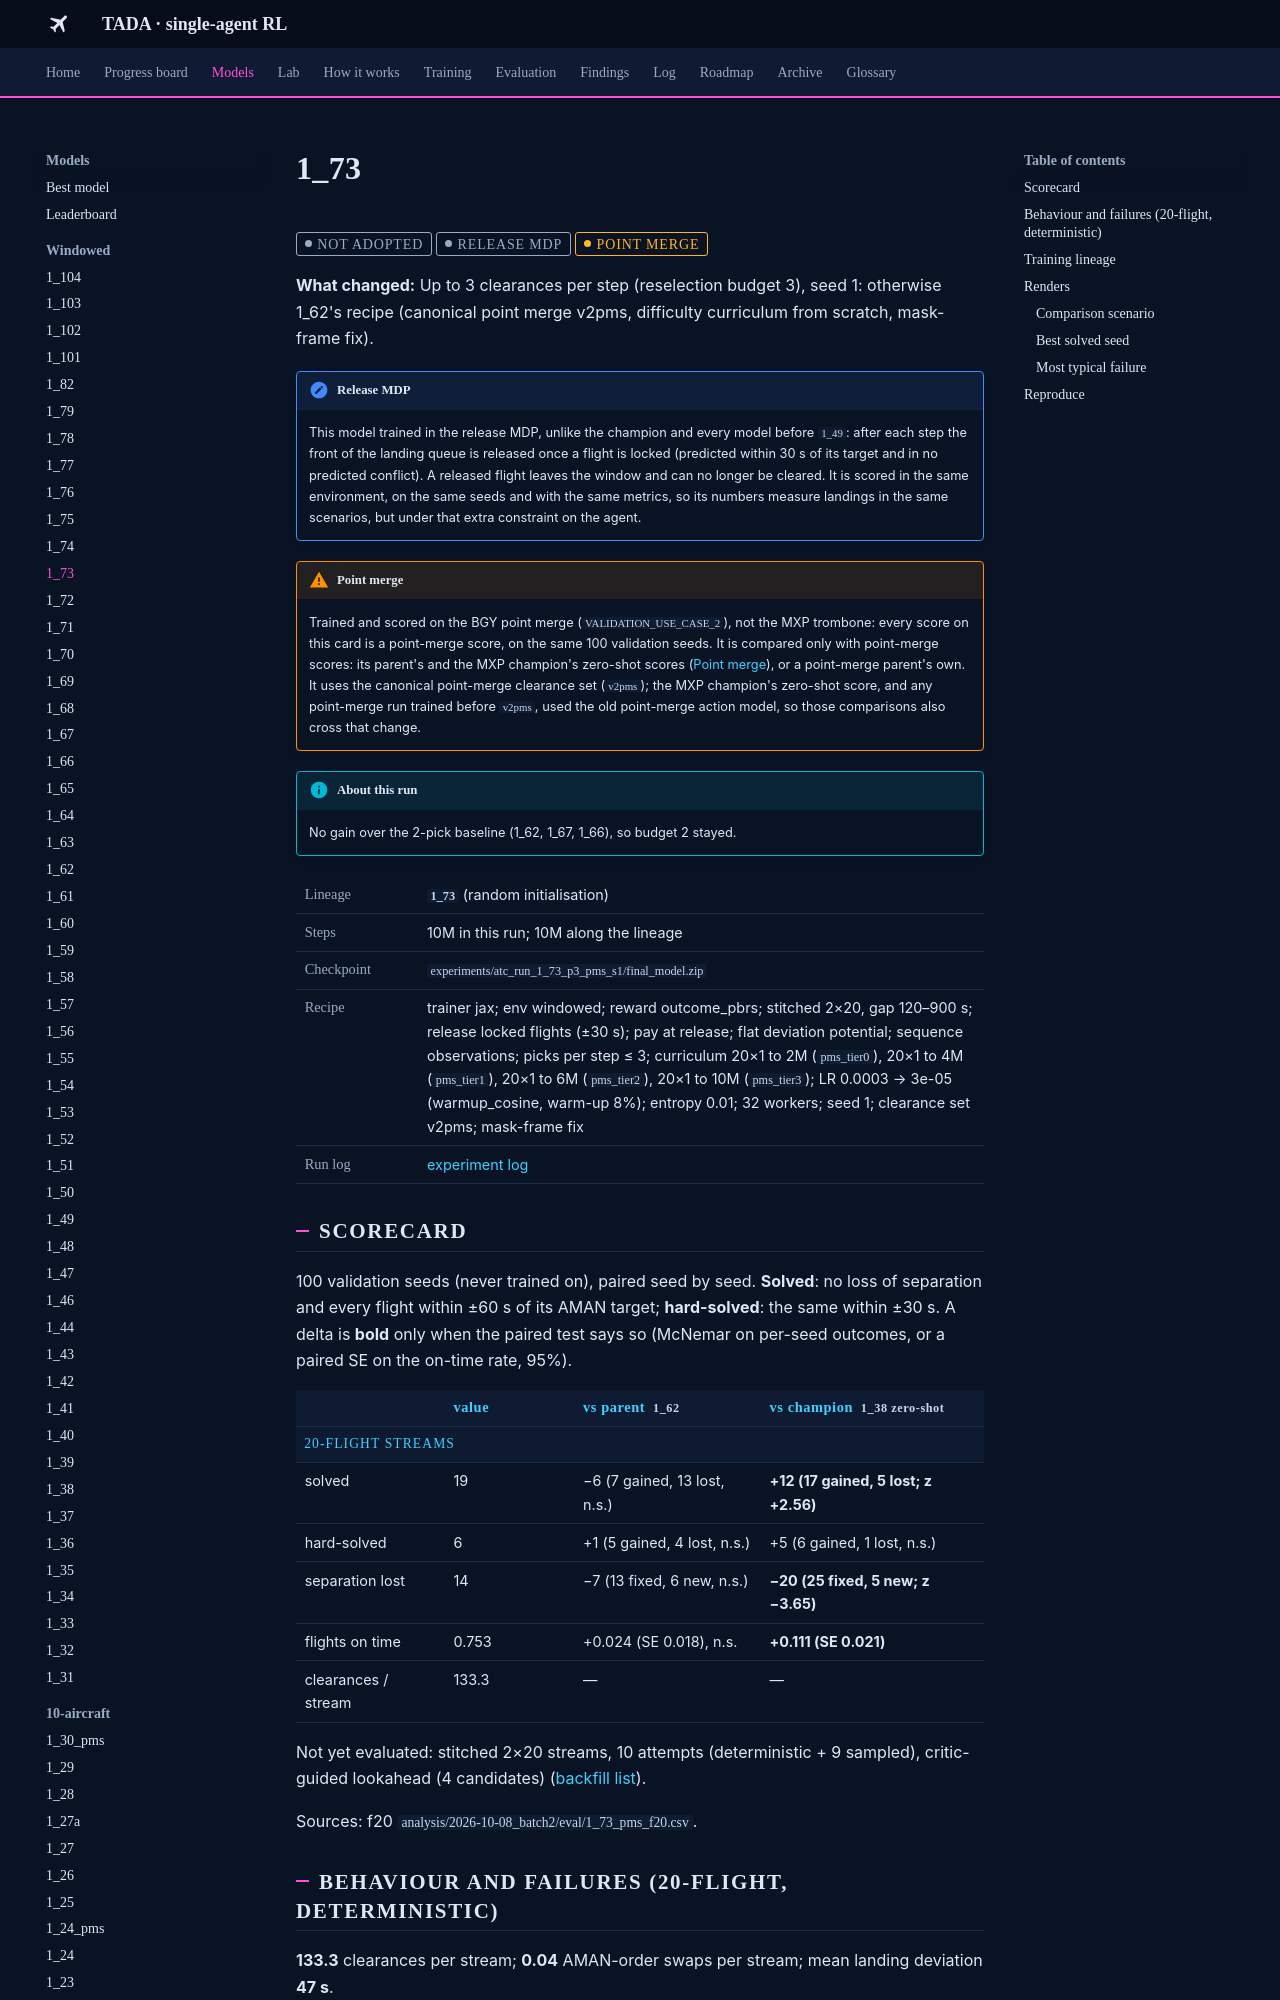

repository: leander-grech/tada-single-agent-docs · page: models/1_73/index.html · generator: mkdocs

<!-- Generated by tools/build_model_docs.py from models.yaml. Do not edit by hand. -->
# 1_73

<span class="tada-chip tada-chip--muted">not adopted</span> <span class="tada-chip tada-chip--muted" title="Locked flights are released from the window; trained and scored in that environment">release MDP</span> <span class="tada-chip tada-chip--warn" title="Trained and scored on the BGY point merge (use case 2), not the MXP trombone">point merge</span>

**What changed:** Up to 3 clearances per step (reselection budget 3), seed 1: otherwise 1_62's recipe (canonical point merge v2pms, difficulty curriculum from scratch, mask-frame fix).

!!! note "Release MDP"
    This model trained in the release MDP, unlike the champion and every model before `1_49`: after each step the front of the landing queue is released once a flight is locked (predicted within 30 s of its target and in no predicted conflict). A released flight leaves the window and can no longer be cleared. It is scored in the same environment, on the same seeds and with the same metrics, so its numbers measure landings in the same scenarios, but under that extra constraint on the agent.

!!! warning "Point merge"
    Trained and scored on the BGY point merge (`VALIDATION_USE_CASE_2`), not the MXP trombone: every score on this card is a point-merge score, on the same 100 validation seeds. It is compared only with point-merge scores: its parent's and the MXP champion's zero-shot scores ([Point merge](../findings/point-merge.md)), or a point-merge parent's own. It uses the canonical point-merge clearance set (`v2pms`); the MXP champion's zero-shot score, and any point-merge run trained before `v2pms`, used the old point-merge action model, so those comparisons also cross that change.

!!! info "About this run"
    No gain over the 2-pick baseline (1_62, 1_67, 1_66), so budget 2 stayed.

<table class="tada-table tada-facts"><tbody><tr><th>Lineage</th><td><strong><code>1_73</code></strong> (random initialisation)</td></tr><tr><th>Steps</th><td>10M in this run; 10M along the lineage</td></tr><tr><th>Checkpoint</th><td><code>experiments/atc_run_1_73_p3_pms_s1/final_model.zip</code></td></tr><tr><th>Recipe</th><td>trainer jax; env windowed; reward outcome_pbrs; stitched 2×20, gap 120–900 s; release locked flights (±30 s); pay at release; flat deviation potential; sequence observations; picks per step ≤ 3; curriculum 20×1 to 2M (<code>pms_tier0</code>), 20×1 to 4M (<code>pms_tier1</code>), 20×1 to 6M (<code>pms_tier2</code>), 20×1 to 10M (<code>pms_tier3</code>); LR 0.0003 → 3e-05 (warmup_cosine, warm-up 8%); entropy 0.01; 32 workers; seed 1; clearance set v2pms; mask-frame fix</td></tr><tr><th>Run log</th><td><a href="../../log/#run-1-73">experiment log</a></td></tr></tbody></table>

## Scorecard

100 validation seeds (never trained on), paired seed by seed. **Solved**: no loss of separation and every flight within ±60 s of its AMAN target; **hard-solved**: the same within ±30 s. A delta is **bold** only when the paired test says so (McNemar on per-seed outcomes, or a paired SE on the on-time rate, 95%).

<table class="tada-table"><thead><tr><th></th><th>value</th><th>vs parent <code>1_62</code></th><th>vs champion <code>1_38 zero-shot</code></th></tr></thead><tbody><tr class="tada-group"><th colspan="4">20-flight streams</th></tr><tr><td>solved</td><td>19</td><td>−6 (7 gained, 13 lost, n.s.)</td><td><strong>+12 (17 gained, 5 lost; z +2.56)</strong></td></tr><tr><td>hard-solved</td><td>6</td><td>+1 (5 gained, 4 lost, n.s.)</td><td>+5 (6 gained, 1 lost, n.s.)</td></tr><tr><td>separation lost</td><td>14</td><td>−7 (13 fixed, 6 new, n.s.)</td><td><strong>−20 (25 fixed, 5 new; z −3.65)</strong></td></tr><tr><td>flights on time</td><td>0.753</td><td>+0.024 (SE 0.018), n.s.</td><td><strong>+0.111 (SE 0.021)</strong></td></tr><tr><td>clearances / stream</td><td>133.3</td><td>—</td><td>—</td></tr></tbody></table>

Not yet evaluated: stitched 2×20 streams, 10 attempts (deterministic + 9 sampled), critic-guided lookahead (4 candidates) ([backfill list](../backfill.md)).

Sources: f20 `analysis/2026-10-08_batch2/eval/1_73_pms_f20.csv`.

## Behaviour and failures (20-flight, deterministic)

**133.3** clearances per stream; **0.04** AMAN-order swaps per stream; mean landing deviation **47 s**.

<table class="tada-table"><thead><tr><th>outcome</th><th>seeds</th></tr></thead><tbody><tr><td><span class="tada-chip tada-chip--ok">solved</span></td><td>19</td></tr><tr><td><span class="tada-chip tada-chip--warn">safe, 1 flight late</span></td><td>26</td></tr><tr><td><span class="tada-chip tada-chip--warn">safe, 2–3 flights late</span></td><td>15</td></tr><tr><td><span class="tada-chip tada-chip--warn">safe, 4 or more late</span></td><td>26</td></tr><tr><td><span class="tada-chip tada-chip--bad">loss of separation</span></td><td>14</td></tr></tbody></table>
